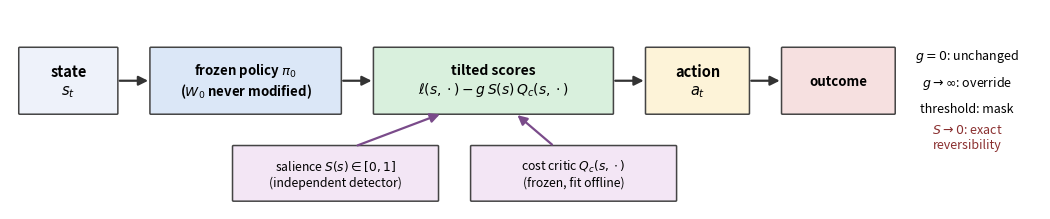

Source code (Python): (Note: this script raises an exception after producing the figure.)
"""Compact single-band version of the operator schematic (half the height of v2).
Output: paper_latex/fig_operator.png (300 dpi)."""
import matplotlib
matplotlib.use("Agg")
import matplotlib.pyplot as plt
from matplotlib.patches import FancyBboxPatch, FancyArrowPatch

def box(ax, x, y, w, h, text, fc, fs=10.5, weight="bold"):
    ax.add_patch(FancyBboxPatch((x, y), w, h, boxstyle="round,pad=0.010",
                                fc=fc, ec="#444444", lw=1.1))
    ax.text(x + w/2, y + h/2, text, ha="center", va="center", fontsize=fs, weight=weight)

def arrow(ax, x0, y0, x1, y1, color="#333333", lw=1.6):
    ax.add_patch(FancyArrowPatch((x0, y0), (x1, y1), arrowstyle="-|>",
                                 mutation_scale=14, color=color, lw=lw))

fig, ax = plt.subplots(figsize=(10.6, 2.3))
ax.set_xlim(0, 10.6); ax.set_ylim(0, 2.3); ax.axis("off")

box(ax, 0.10, 1.10, 1.00, 0.75, "state\n$s_t$", "#eef2fa")
box(ax, 1.45, 1.10, 1.95, 0.75, "frozen policy $\\pi_0$\n($W_0$ never modified)", "#dbe7f7", fs=9.5)
box(ax, 3.75, 1.10, 2.45, 0.75, "tilted scores\n$\\ell(s,\\cdot)-g\\,S(s)\\,Q_c(s,\\cdot)$", "#d9f0dd", fs=10)
box(ax, 6.55, 1.10, 1.05, 0.75, "action\n$a_t$", "#fdf3d8")
box(ax, 7.95, 1.10, 1.15, 0.75, "outcome", "#f6e0e0", fs=9.5)
arrow(ax, 1.10, 1.475, 1.45, 1.475); arrow(ax, 3.40, 1.475, 3.75, 1.475)
arrow(ax, 6.20, 1.475, 6.55, 1.475); arrow(ax, 7.60, 1.475, 7.95, 1.475)

box(ax, 2.30, 0.10, 2.10, 0.62, "salience $S(s)\\in[0,1]$\n(independent detector)", "#f3e6f5", fs=8.8, weight="normal")
box(ax, 4.75, 0.10, 2.10, 0.62, "cost critic $Q_c(s,\\cdot)$\n(frozen, fit offline)", "#f3e6f5", fs=8.8, weight="normal")
arrow(ax, 3.55, 0.72, 4.45, 1.10, color="#7a4b8a"); arrow(ax, 5.60, 0.72, 5.20, 1.10, color="#7a4b8a")

ax.text(9.85, 1.72, "$g{=}0$: unchanged", ha="center", fontsize=9, style="italic")
ax.text(9.85, 1.42, "$g{\\to}\\infty$: override", ha="center", fontsize=9, style="italic")
ax.text(9.85, 1.12, "threshold: mask", ha="center", fontsize=9, style="italic")
ax.text(9.85, 0.70, "$S{\\to}0$: exact\nreversibility", ha="center", fontsize=9, style="italic", color="#8a2f2f")

fig.tight_layout()
fig.savefig("paper_latex/fig_operator.png", dpi=300, bbox_inches="tight")
print("saved compact fig_operator.png")
